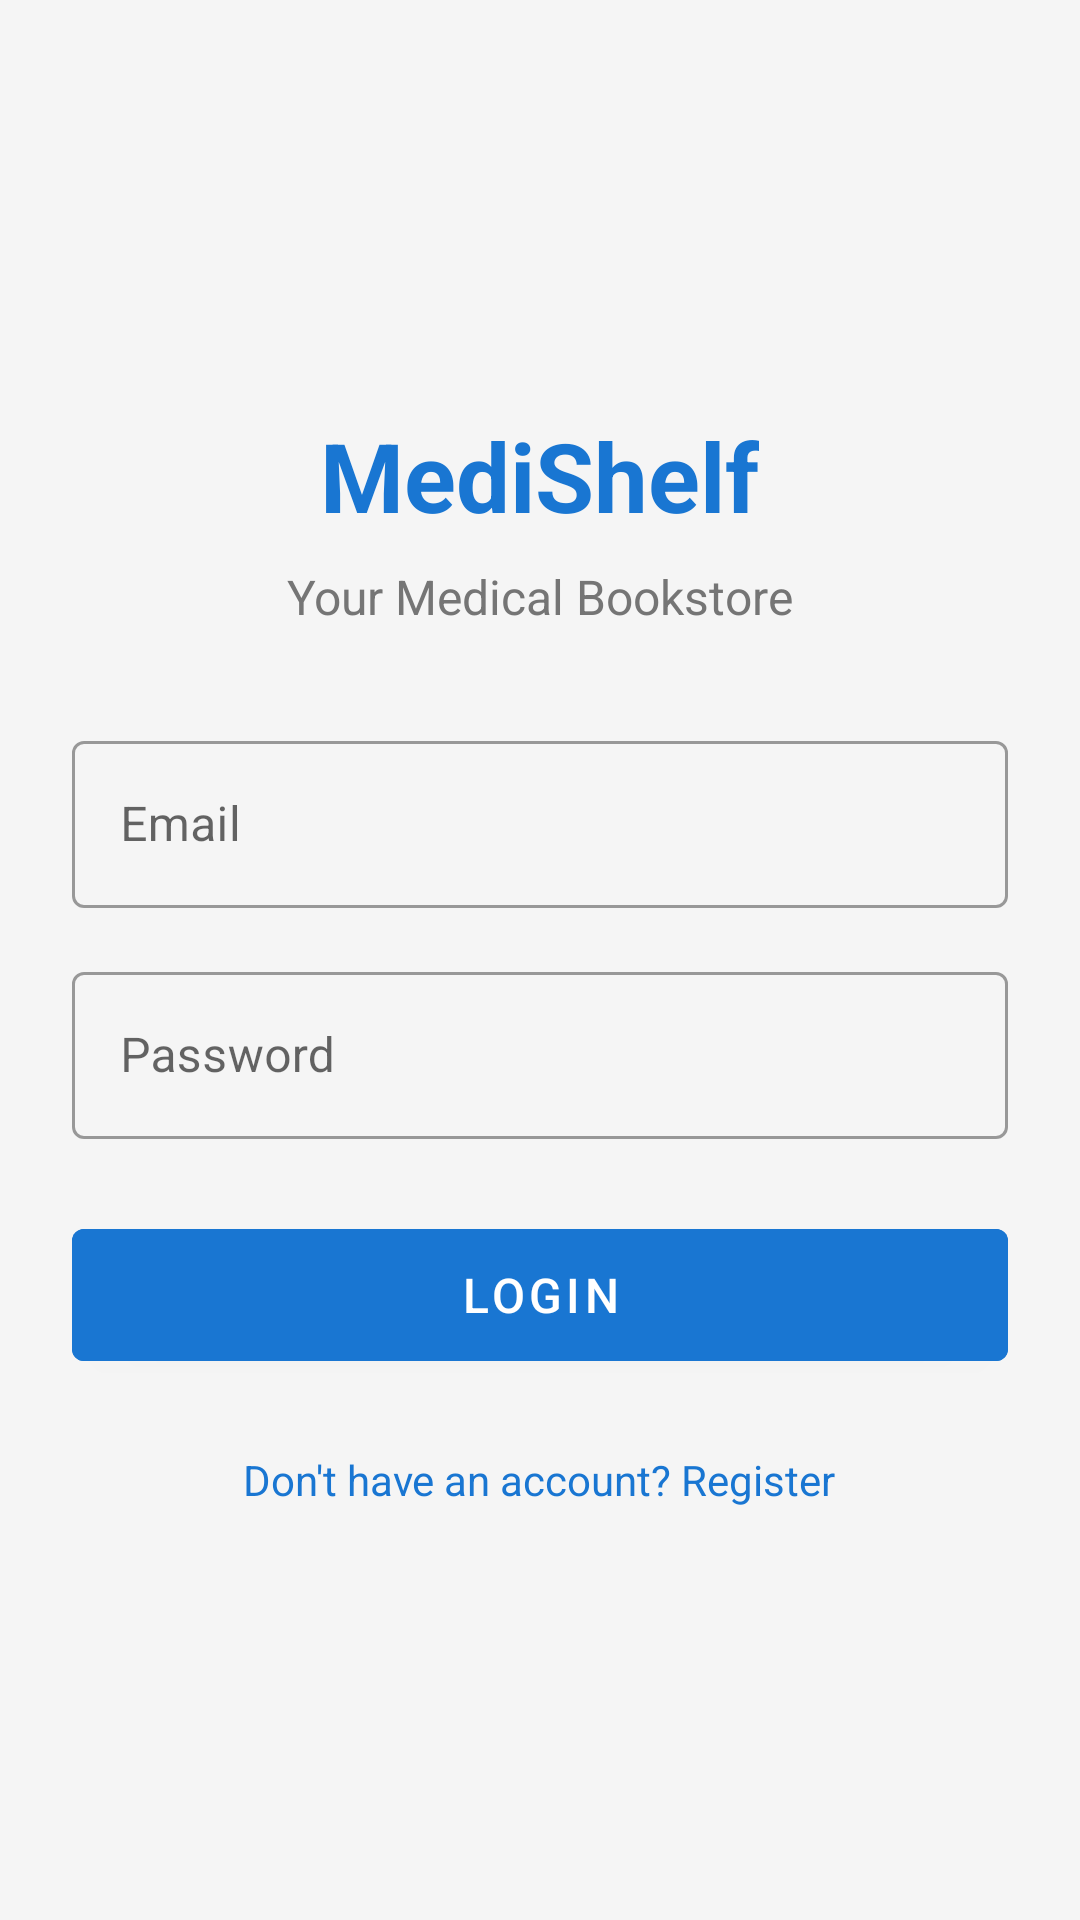

Produce the Android XML layout that renders to this screen, including the resource entries it uses.
<!-- AndroidManifest.xml: activity theme Theme.MediShelf.NoActionBar -->
<!-- res/layout/activity_main.xml -->
<?xml version="1.0" encoding="utf-8"?>
<RelativeLayout xmlns:android="http://schemas.android.com/apk/res/android"
    android:layout_width="match_parent"
    android:layout_height="match_parent"
    android:background="@color/background"
    android:padding="24dp">

    <LinearLayout
        android:layout_width="match_parent"
        android:layout_height="wrap_content"
        android:layout_centerInParent="true"
        android:orientation="vertical">

        <TextView
            android:layout_width="wrap_content"
            android:layout_height="wrap_content"
            android:layout_gravity="center"
            android:text="MediShelf"
            android:textSize="32sp"
            android:textStyle="bold"
            android:textColor="@color/primary"
            android:layout_marginBottom="8dp" />

        <TextView
            android:layout_width="wrap_content"
            android:layout_height="wrap_content"
            android:layout_gravity="center"
            android:text="Your Medical Bookstore"
            android:textSize="16sp"
            android:textColor="@color/text_secondary"
            android:layout_marginBottom="32dp" />

        <com.google.android.material.textfield.TextInputLayout
            android:layout_width="match_parent"
            android:layout_height="wrap_content"
            android:layout_marginBottom="16dp"
            style="@style/Widget.MaterialComponents.TextInputLayout.OutlinedBox">

            <com.google.android.material.textfield.TextInputEditText
                android:id="@+id/emailInput"
                android:layout_width="match_parent"
                android:layout_height="wrap_content"
                android:hint="Email"
                android:inputType="textEmailAddress" />
        </com.google.android.material.textfield.TextInputLayout>

        <com.google.android.material.textfield.TextInputLayout
            android:layout_width="match_parent"
            android:layout_height="wrap_content"
            android:layout_marginBottom="24dp"
            style="@style/Widget.MaterialComponents.TextInputLayout.OutlinedBox">

            <com.google.android.material.textfield.TextInputEditText
                android:id="@+id/passwordInput"
                android:layout_width="match_parent"
                android:layout_height="wrap_content"
                android:hint="Password"
                android:inputType="textPassword" />
        </com.google.android.material.textfield.TextInputLayout>

        <Button
            android:id="@+id/loginButton"
            android:layout_width="match_parent"
            android:layout_height="56dp"
            android:text="Login"
            android:textSize="16sp"
            android:backgroundTint="@color/primary" />

        <ProgressBar
            android:id="@+id/progressBar"
            android:layout_width="wrap_content"
            android:layout_height="wrap_content"
            android:layout_gravity="center"
            android:layout_marginTop="16dp"
            android:visibility="gone" />

        <TextView
            android:id="@+id/registerLink"
            android:layout_width="wrap_content"
            android:layout_height="wrap_content"
            android:layout_gravity="center"
            android:layout_marginTop="24dp"
            android:text="Don't have an account? Register"
            android:textColor="@color/primary"
            android:textSize="14sp" />
    </LinearLayout>
</RelativeLayout>
<!-- resources referenced by this layout -->
<resources>
  <color name="background">#F5F5F5</color>
  <color name="primary">#1976D2</color>
  <color name="text_secondary">#757575</color>
  <style name="Theme.MediShelf.NoActionBar">
          <item name="windowActionBar">false</item>
          <item name="windowNoTitle">true</item>
      </style>
</resources>
